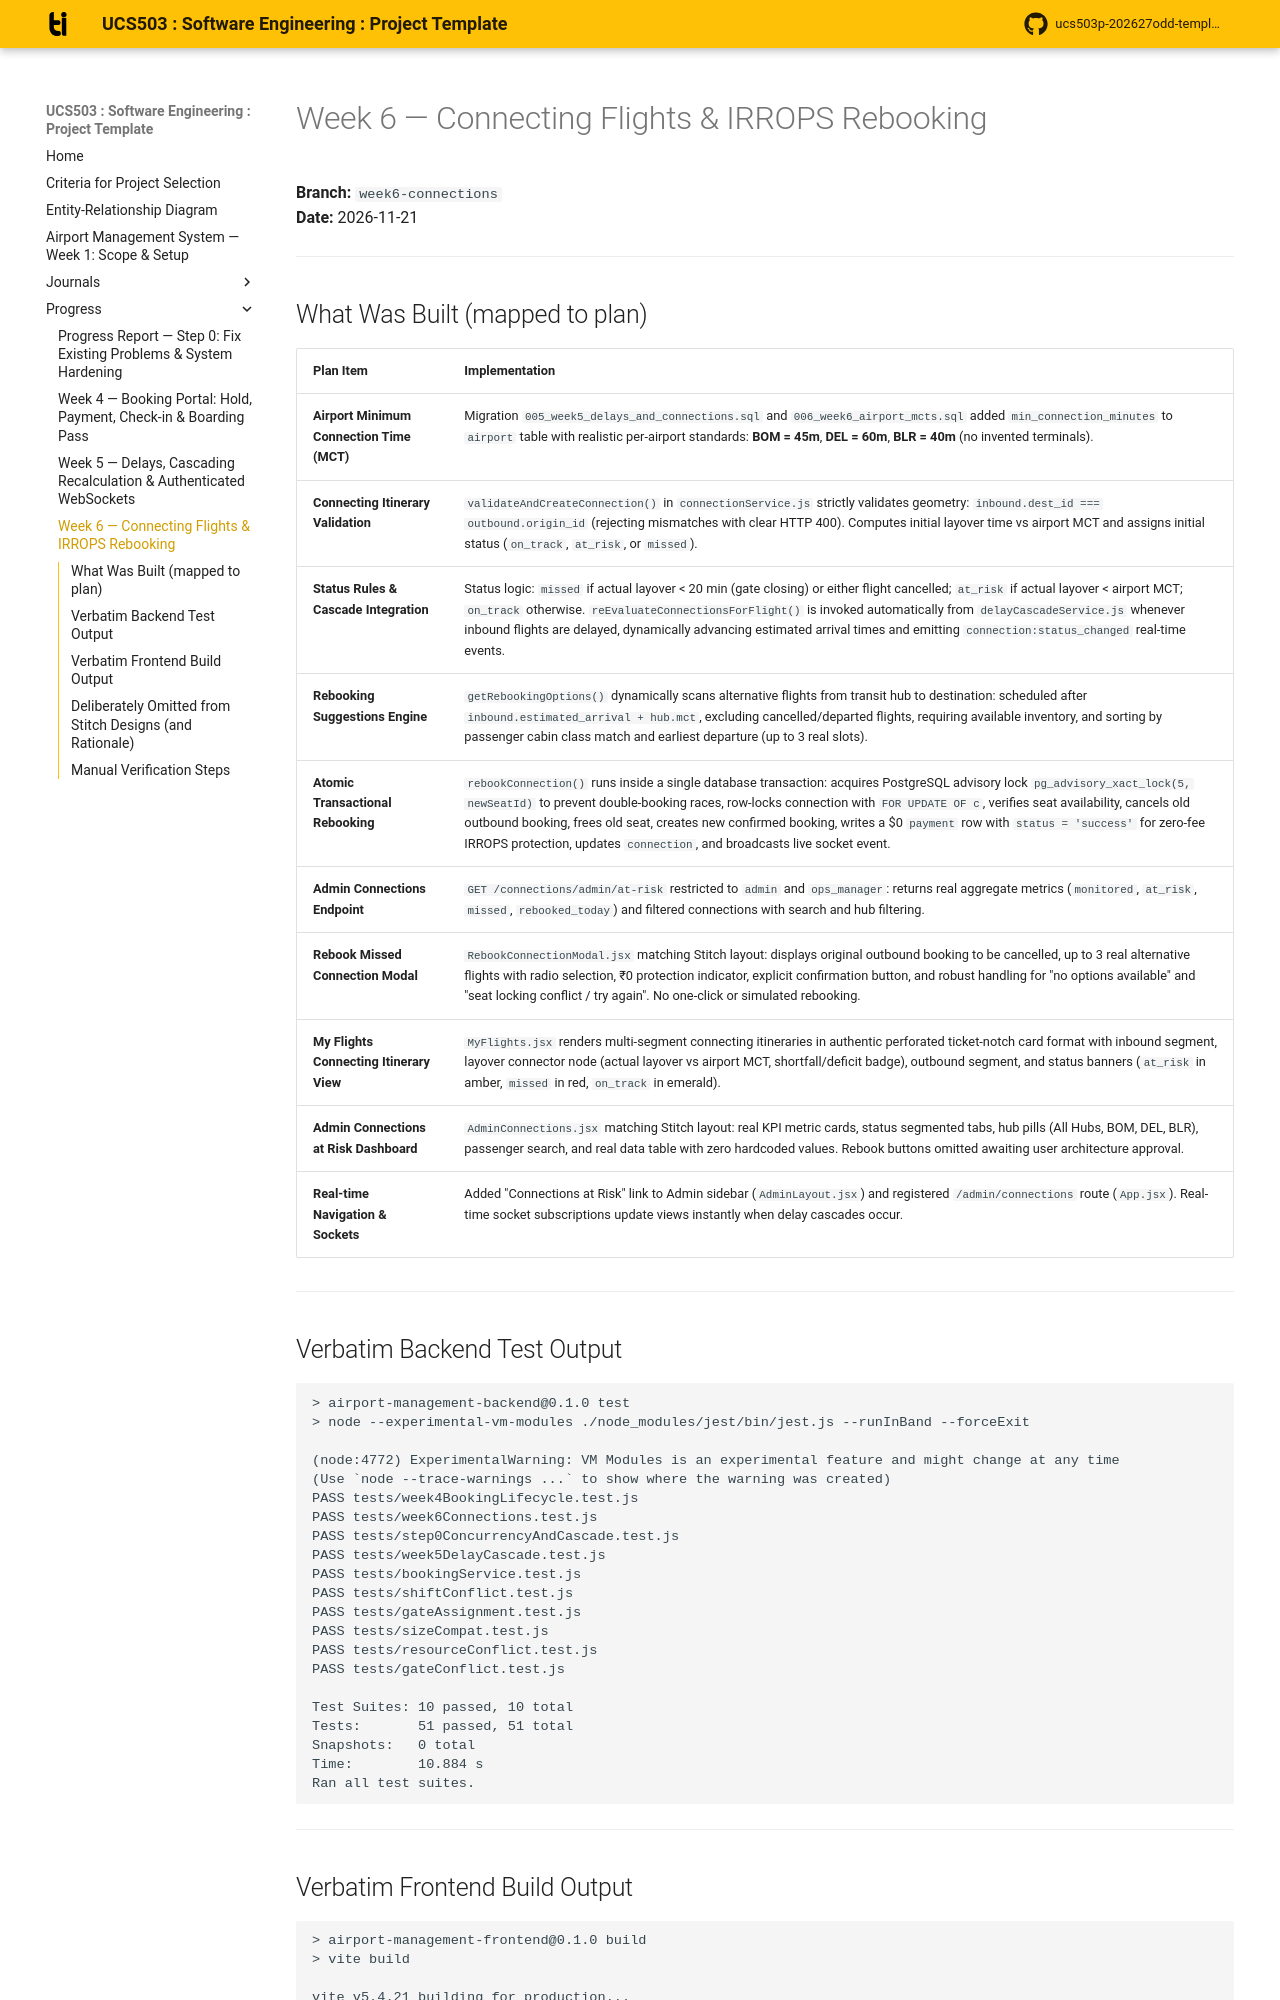

repository: ashmitab30/UCS503-2627-airport-management-system · page: progress/week6/index.html · generator: mkdocs

# Week 6 — Connecting Flights & IRROPS Rebooking

**Branch:** `week6-connections`  
**Date:** 2026-11-21  

---

## What Was Built (mapped to plan)

| Plan Item | Implementation |
|---|---|
| **Airport Minimum Connection Time (MCT)** | Migration `005_week5_delays_and_connections.sql` and `006_week6_airport_mcts.sql` added `min_connection_minutes` to `airport` table with realistic per-airport standards: **BOM = 45m**, **DEL = 60m**, **BLR = 40m** (no invented terminals). |
| **Connecting Itinerary Validation** | `validateAndCreateConnection()` in `connectionService.js` strictly validates geometry: `inbound.dest_id === outbound.origin_id` (rejecting mismatches with clear HTTP 400). Computes initial layover time vs airport MCT and assigns initial status (`on_track`, `at_risk`, or `missed`). |
| **Status Rules & Cascade Integration** | Status logic: `missed` if actual layover < 20 min (gate closing) or either flight cancelled; `at_risk` if actual layover < airport MCT; `on_track` otherwise. `reEvaluateConnectionsForFlight()` is invoked automatically from `delayCascadeService.js` whenever inbound flights are delayed, dynamically advancing estimated arrival times and emitting `connection:status_changed` real-time events. |
| **Rebooking Suggestions Engine** | `getRebookingOptions()` dynamically scans alternative flights from transit hub to destination: scheduled after `inbound.estimated_arrival + hub.mct`, excluding cancelled/departed flights, requiring available inventory, and sorting by passenger cabin class match and earliest departure (up to 3 real slots). |
| **Atomic Transactional Rebooking** | `rebookConnection()` runs inside a single database transaction: acquires PostgreSQL advisory lock `pg_advisory_xact_lock(5, newSeatId)` to prevent double-booking races, row-locks connection with `FOR UPDATE OF c`, verifies seat availability, cancels old outbound booking, frees old seat, creates new confirmed booking, writes a $0 `payment` row with `status = 'success'` for zero-fee IRROPS protection, updates `connection`, and broadcasts live socket event. |
| **Admin Connections Endpoint** | `GET /connections/admin/at-risk` restricted to `admin` and `ops_manager`: returns real aggregate metrics (`monitored`, `at_risk`, `missed`, `rebooked_today`) and filtered connections with search and hub filtering. |
| **Rebook Missed Connection Modal** | `RebookConnectionModal.jsx` matching Stitch layout: displays original outbound booking to be cancelled, up to 3 real alternative flights with radio selection, ₹0 protection indicator, explicit confirmation button, and robust handling for "no options available" and "seat locking conflict / try again". No one-click or simulated rebooking. |
| **My Flights Connecting Itinerary View** | `MyFlights.jsx` renders multi-segment connecting itineraries in authentic perforated ticket-notch card format with inbound segment, layover connector node (actual layover vs airport MCT, shortfall/deficit badge), outbound segment, and status banners (`at_risk` in amber, `missed` in red, `on_track` in emerald). |
| **Admin Connections at Risk Dashboard** | `AdminConnections.jsx` matching Stitch layout: real KPI metric cards, status segmented tabs, hub pills (All Hubs, BOM, DEL, BLR), passenger search, and real data table with zero hardcoded values. Rebook buttons omitted awaiting user architecture approval. |
| **Real-time Navigation & Sockets** | Added "Connections at Risk" link to Admin sidebar (`AdminLayout.jsx`) and registered `/admin/connections` route (`App.jsx`). Real-time socket subscriptions update views instantly when delay cascades occur. |

---

## Verbatim Backend Test Output

```
> airport-management-backend@0.1.0 test
> node --experimental-vm-modules ./node_modules/jest/bin/jest.js --runInBand --forceExit

(node:4772) ExperimentalWarning: VM Modules is an experimental feature and might change at any time
(Use `node --trace-warnings ...` to show where the warning was created)
PASS tests/week4BookingLifecycle.test.js
PASS tests/week6Connections.test.js
PASS tests/step0ConcurrencyAndCascade.test.js
PASS tests/week5DelayCascade.test.js
PASS tests/bookingService.test.js
PASS tests/shiftConflict.test.js
PASS tests/gateAssignment.test.js
PASS tests/sizeCompat.test.js
PASS tests/resourceConflict.test.js
PASS tests/gateConflict.test.js

Test Suites: 10 passed, 10 total
Tests:       51 passed, 51 total
Snapshots:   0 total
Time:        10.884 s
Ran all test suites.
```

---
